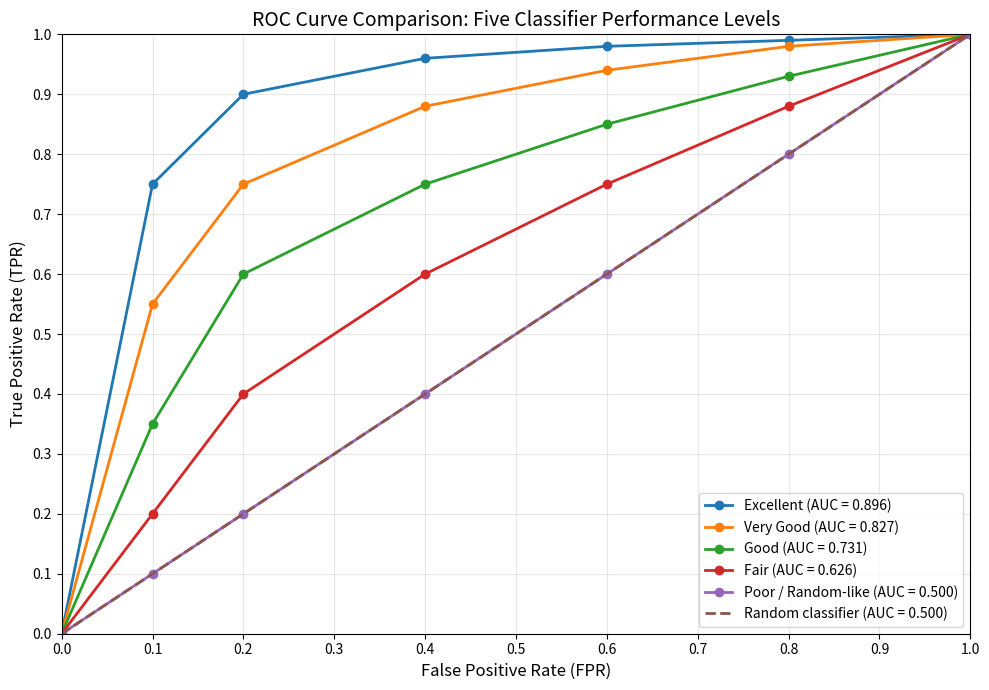

This chart was generated by the following Python code:

import numpy as np
import matplotlib.pyplot as plt

# =========================================================
# 1. ROC CURVE DATA
# Each curve has:
# x-axis = False Positive Rate (FPR)
# y-axis = True Positive Rate (TPR)
# =========================================================

fpr = np.array([0.0, 0.1, 0.2, 0.4, 0.6, 0.8, 1.0])

models = {
    "Excellent": {
        "tpr": [0.0, 0.75, 0.90, 0.96, 0.98, 0.99, 1.0]
    },
    "Very Good": {
        "tpr": [0.0, 0.55, 0.75, 0.88, 0.94, 0.98, 1.0]
    },
    "Good": {
        "tpr": [0.0, 0.35, 0.60, 0.75, 0.85, 0.93, 1.0]
    },
    "Fair": {
        "tpr": [0.0, 0.20, 0.40, 0.60, 0.75, 0.88, 1.0]
    },
    "Poor / Random-like": {
        "tpr": [0.0, 0.10, 0.20, 0.40, 0.60, 0.80, 1.0]
    }
}

# =========================================================
# 2. CALCULATE AUC FOR EVERY MODEL
# =========================================================

print("=" * 45)
print("ROC AUC COMPARISON")
print("=" * 45)

for name, model in models.items():
    tpr = np.array(model["tpr"])

    # Area under the ROC curve
    auc = np.trapezoid(tpr, fpr)

    model["auc"] = auc

    print(f"{name:20s} AUC = {auc:.3f}")

# =========================================================
# 3. DRAW ALL FIVE ROC CURVES
# =========================================================

plt.figure(figsize=(10, 7))

for name, model in models.items():
    tpr = np.array(model["tpr"])
    auc = model["auc"]

    plt.plot(
        fpr,
        tpr,
        marker="o",
        linewidth=2,
        label=f"{name} (AUC = {auc:.3f})"
    )

# Random classifier baseline
plt.plot(
    [0, 1],
    [0, 1],
    linestyle="--",
    linewidth=2,
    label="Random classifier (AUC = 0.500)"
)

# =========================================================
# 4. GRAPH SETTINGS
# =========================================================

plt.xlabel("False Positive Rate (FPR)", fontsize=12)
plt.ylabel("True Positive Rate (TPR)", fontsize=12)

plt.title(
    "ROC Curve Comparison: Five Classifier Performance Levels",
    fontsize=14
)

plt.xlim(0, 1)
plt.ylim(0, 1)

plt.xticks(np.arange(0, 1.01, 0.1))
plt.yticks(np.arange(0, 1.01, 0.1))

plt.grid(True, alpha=0.3)
plt.legend(loc="lower right")
plt.tight_layout()

plt.show()
